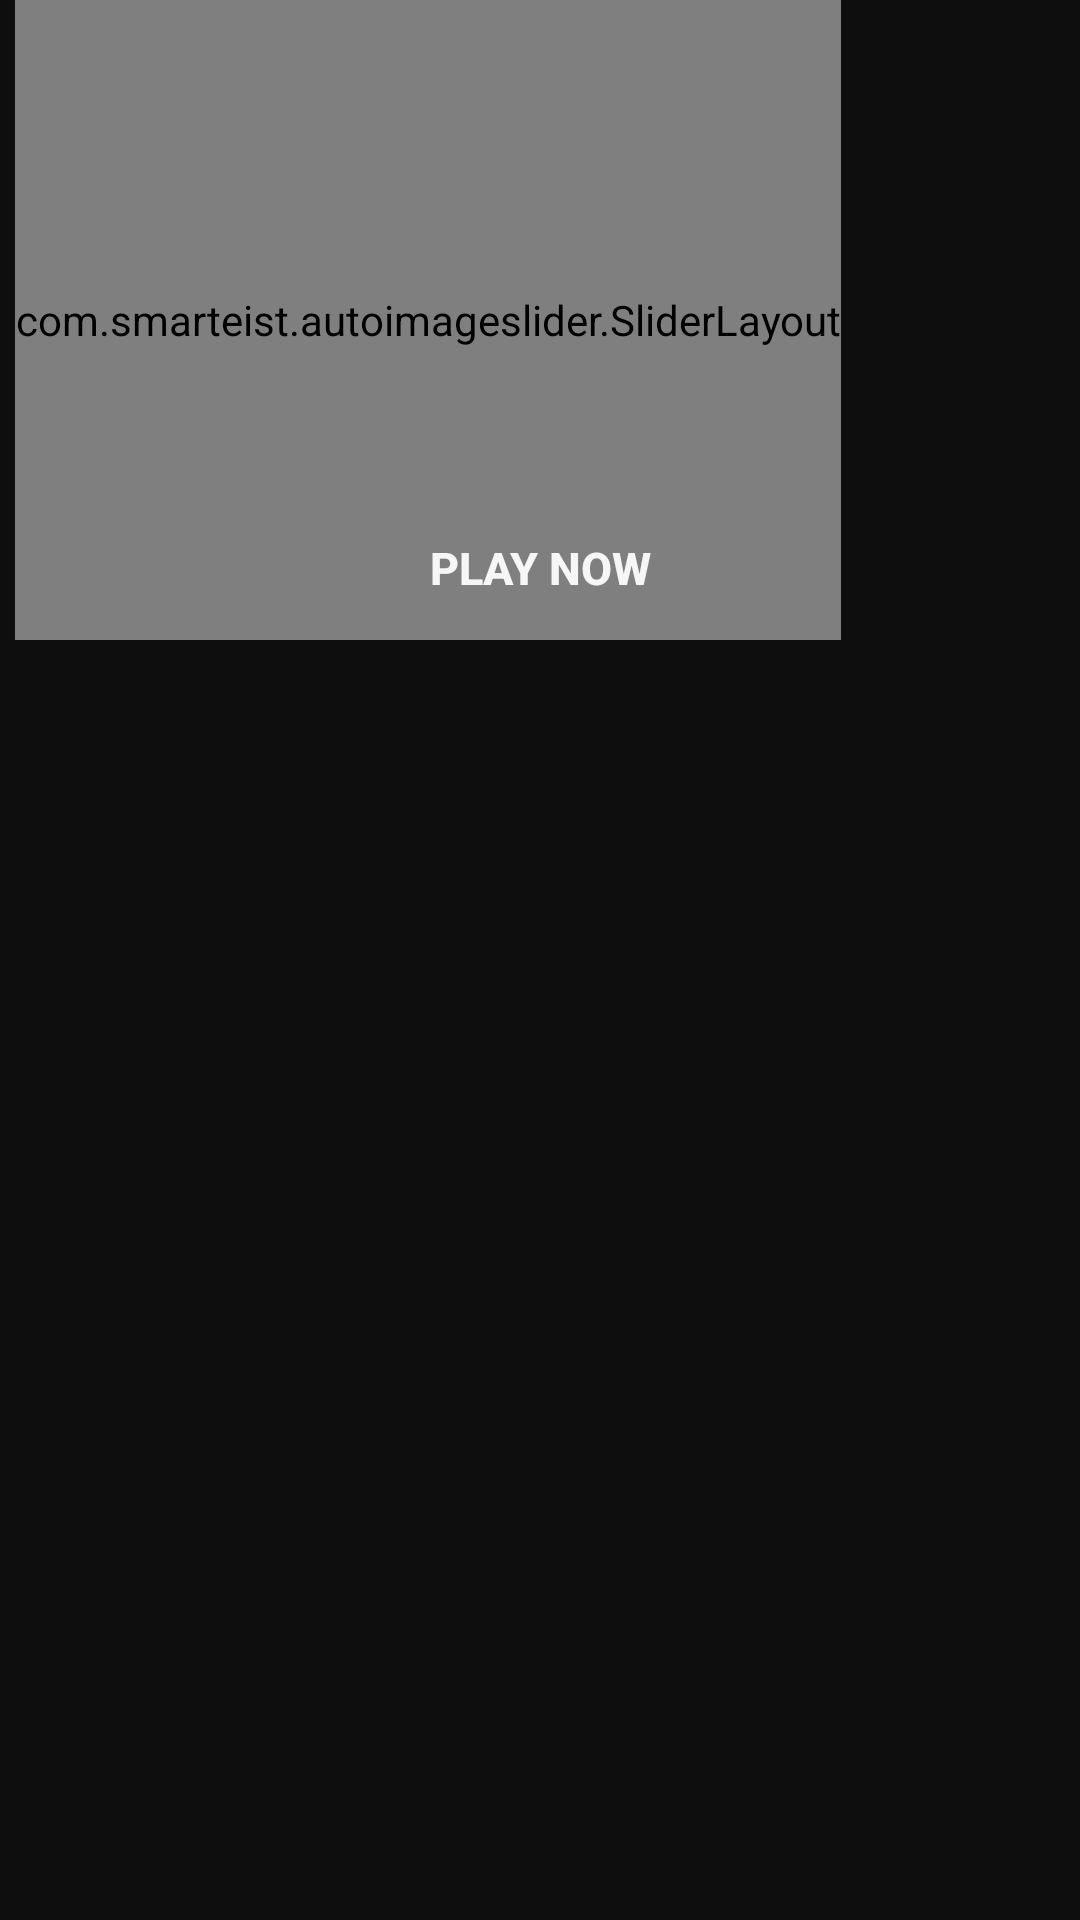

Android layout source for this screen:
<!-- AndroidManifest.xml: application theme AppTheme -->
<!-- res/layout/activity_main.xml -->
<?xml version="1.0" encoding="utf-8"?>
<LinearLayout xmlns:android="http://schemas.android.com/apk/res/android"
    xmlns:app="http://schemas.android.com/apk/res-auto"
    xmlns:tools="http://schemas.android.com/tools"
    android:layout_width="match_parent"
    android:layout_height="match_parent"
    android:orientation="vertical"

    tools:context=".Activity.MainActivity">


    <RelativeLayout
        android:layout_width="match_parent"
        android:layout_height="match_parent"
        android:layout_weight="2"
        android:paddingHorizontal="5dp"
        android:background="@color/colorBlack"
        tools:ignore="UnknownId">


         <com.smarteist.autoimageslider.SliderLayout
             android:layout_width="wrap_content"
             android:layout_height="match_parent"
             android:id="@+id/imageSlider"/>
        <Button
            android:id="@+id/Button1"
            android:layout_width="wrap_content"
            android:layout_height="wrap_content"
            android:layout_centerHorizontal="true"
            android:layout_alignParentBottom="true"
            android:background="@drawable/back"
            android:text="Play Now"
            android:textColor="@color/colorWhite"
            android:textSize="15dp"
            android:textStyle="bold" />
    </RelativeLayout>

    <RelativeLayout
        android:layout_weight="1"
        android:layout_width="match_parent"
        android:layout_height="match_parent"
        android:background="@color/colorBlack"
        >

        <ScrollView

           android:layout_width="match_parent"
            android:layout_height="match_parent">



            <RelativeLayout
                android:layout_width="match_parent"
                android:layout_height="match_parent"
                >

                <androidx.recyclerview.widget.RecyclerView
                    android:layout_width="match_parent"
                    android:layout_height="wrap_content"
                    android:id="@+id/recycler_view"
                    android:orientation="vertical">

                </androidx.recyclerview.widget.RecyclerView>



            </RelativeLayout>















</ScrollView>




    </RelativeLayout>



</LinearLayout>
<!-- resources referenced by this layout -->
<resources>
  <color name="colorBlack">#0E0E0E</color>
  <color name="colorWhite">#F6F6F6</color>
  <style name="AppTheme" parent="Theme.AppCompat.Light.NoActionBar">
          
          <item name="colorPrimary">@color/colorBlack</item>
          <item name="colorPrimaryDark">@color/colorBlack</item>
          <item name="colorAccent">@color/colorAccent</item>
      </style>
  <color name="colorAccent">#03DAC5</color>
</resources>
